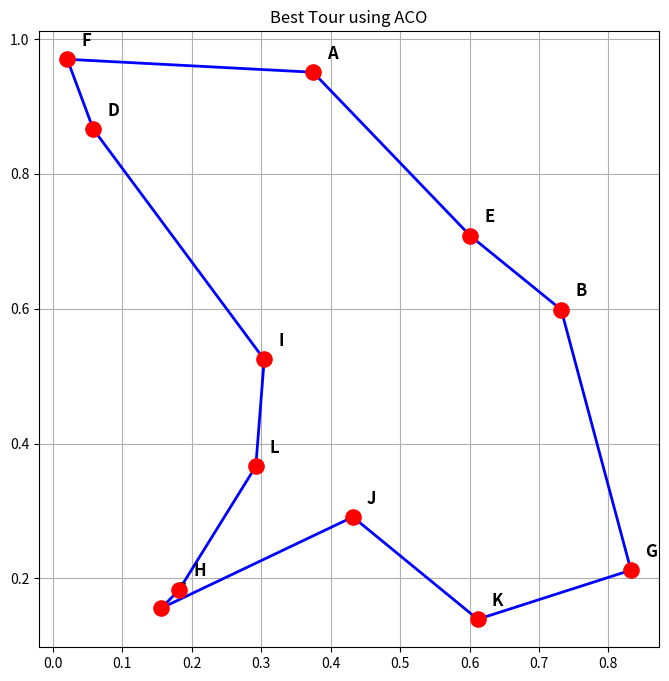
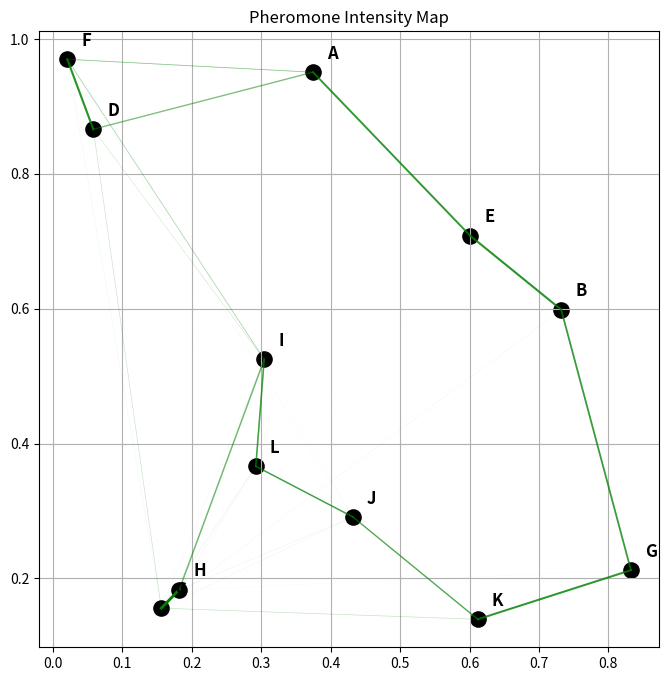
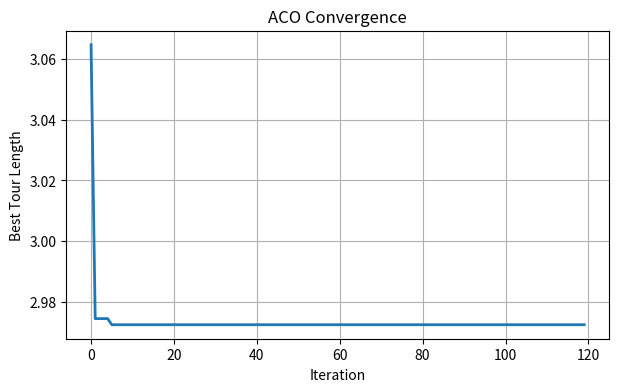

These charts were generated, in order, by the following Python code:
import numpy as np
import matplotlib.pyplot as plt
import string

# -----------------------------
# Utility functions
# -----------------------------
def euclidean_distance(a, b):
    return np.linalg.norm(a - b)

def compute_distance_matrix(points):
    n = len(points)
    dist = np.zeros((n, n))
    for i in range(n):
        for j in range(n):
            dist[i, j] = euclidean_distance(points[i], points[j])
    return dist


# -----------------------------
# Ant Colony Optimization
# -----------------------------
def ant_colony_optimization(
    points,
    n_ants=30,
    n_iterations=100,
    alpha=1.0,        # pheromone importance
    beta=5.0,         # heuristic importance
    evaporation=0.5,
    Q=100
):
    n = len(points)
    dist = compute_distance_matrix(points)
    pheromone = np.ones((n, n))

    best_path = None
    best_length = np.inf
    history = []

    for iteration in range(n_iterations):
        all_paths = []
        all_lengths = []

        for ant in range(n_ants):
            visited = [False] * n
            start = np.random.randint(n)
            path = [start]
            visited[start] = True

            while len(path) < n:
                current = path[-1]
                probabilities = []

                for j in range(n):
                    if not visited[j]:
                        tau = pheromone[current][j] ** alpha
                        eta = (1.0 / dist[current][j]) ** beta
                        probabilities.append(tau * eta)
                    else:
                        probabilities.append(0)

                probabilities = np.array(probabilities)
                probabilities /= probabilities.sum()

                next_city = np.random.choice(range(n), p=probabilities)
                path.append(next_city)
                visited[next_city] = True

            path.append(start)
            length = sum(dist[path[i]][path[i+1]] for i in range(len(path)-1))

            all_paths.append(path)
            all_lengths.append(length)

            if length < best_length:
                best_length = length
                best_path = path

        # Evaporation
        pheromone *= (1 - evaporation)

        # Reinforcement
        for path, length in zip(all_paths, all_lengths):
            for i in range(len(path)-1):
                pheromone[path[i]][path[i+1]] += Q / length

        # Elitism
        for i in range(len(best_path)-1):
            pheromone[best_path[i]][best_path[i+1]] += Q / best_length

        history.append(best_length)

        if iteration % 10 == 0:
            print(f"Iteration {iteration}, Best Length: {best_length:.2f}")

    return best_path, best_length, pheromone, history


# -----------------------------
# Visualization Functions
# -----------------------------
def plot_best_path(points, path, city_names):
    plt.figure(figsize=(8, 8))

    for i in range(len(path)-1):
        a = points[path[i]]
        b = points[path[i+1]]
        plt.plot([a[0], b[0]], [a[1], b[1]],
                 color='blue', linewidth=2)

    plt.scatter(points[:, 0], points[:, 1],
                c='red', s=120, zorder=5)

    for i, p in enumerate(points):
        plt.text(p[0] + 0.02, p[1] + 0.02,
                 city_names[i],
                 fontsize=12,
                 fontweight='bold')

    plt.title("Best Tour using ACO")
    plt.grid(True)
    plt.show()


def plot_pheromone_map(points, pheromone, city_names):
    plt.figure(figsize=(8, 8))
    n = len(points)
    max_pher = pheromone.max()

    for i in range(n):
        for j in range(n):
            if pheromone[i][j] > 0.01:
                p1 = points[i]
                p2 = points[j]
                plt.plot(
                    [p1[0], p2[0]],
                    [p1[1], p2[1]],
                    linewidth=2 * pheromone[i][j] / max_pher,
                    alpha=pheromone[i][j] / max_pher,
                    color='green'
                )

    plt.scatter(points[:, 0], points[:, 1],
                c='black', s=120)

    for i, p in enumerate(points):
        plt.text(p[0] + 0.02, p[1] + 0.02,
                 city_names[i],
                 fontsize=12,
                 fontweight='bold')

    plt.title("Pheromone Intensity Map")
    plt.grid(True)
    plt.show()


def plot_convergence(history):
    plt.figure(figsize=(7, 4))
    plt.plot(history, linewidth=2)
    plt.xlabel("Iteration")
    plt.ylabel("Best Tour Length")
    plt.title("ACO Convergence")
    plt.grid(True)
    plt.show()


# -----------------------------
# Run Example
# -----------------------------
np.random.seed(42)
points = np.random.rand(12, 2)

city_names = list(string.ascii_uppercase[:len(points)])

best_path, best_length, pheromone, history = ant_colony_optimization(
    points,
    n_ants=40,
    n_iterations=120,
    alpha=1,
    beta=5,
    evaporation=0.4
)

print("\nFinal Best Path:", [city_names[i] for i in best_path])
print("Final Best Length:", best_length)

plot_best_path(points, best_path, city_names)
plot_pheromone_map(points, pheromone, city_names)
plot_convergence(history)
